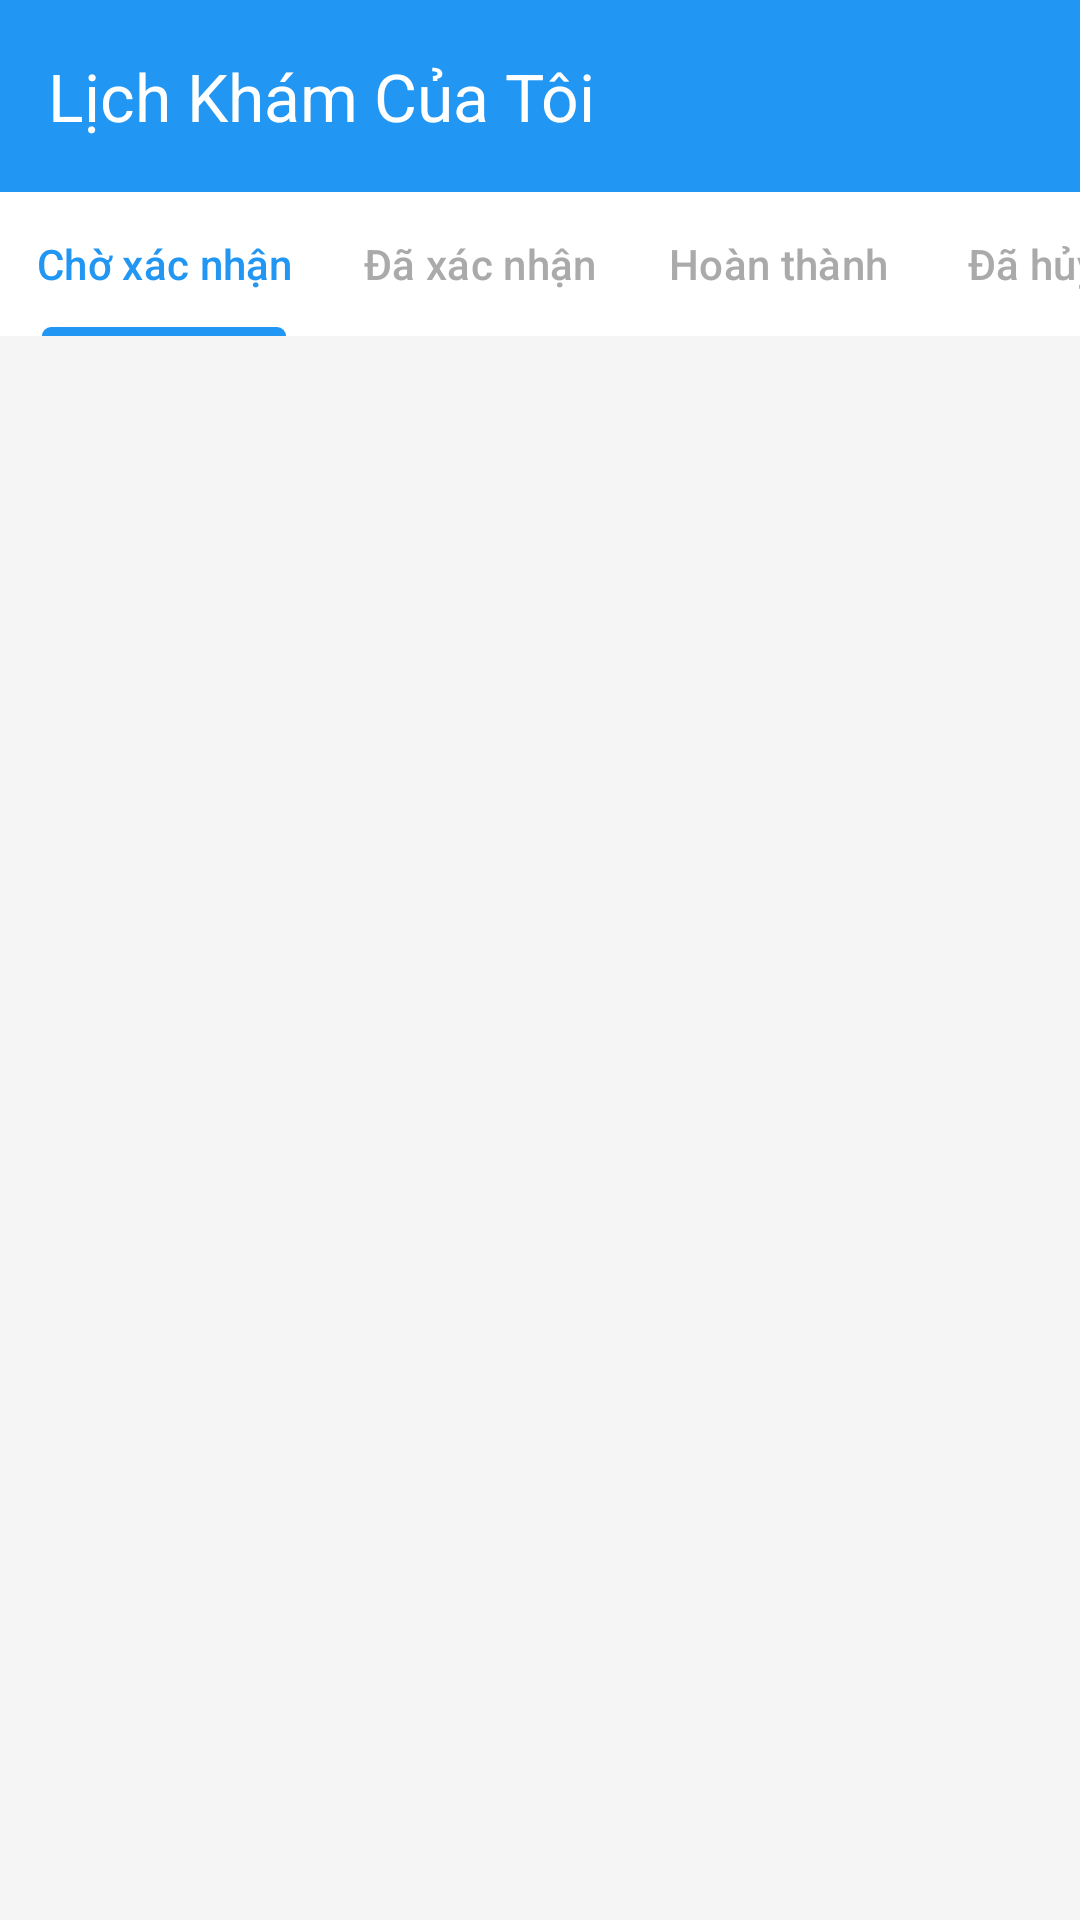

Here is an Android app screen rendered from its layout file. Give the layout XML and the strings, colors and styles it references.
<!-- AndroidManifest.xml: application theme Theme.DoAnNT118 -->
<!-- res/layout/activity_lich_kham_cua_toi.xml -->
<?xml version="1.0" encoding="utf-8"?>
<LinearLayout xmlns:android="http://schemas.android.com/apk/res/android"
    xmlns:app="http://schemas.android.com/apk/res-auto"
    android:layout_width="match_parent"
    android:layout_height="match_parent"
    android:orientation="vertical"
    android:fitsSystemWindows="true"
    android:background="@color/background">

    <com.google.android.material.appbar.MaterialToolbar
        android:id="@+id/toolbar"
        android:layout_width="match_parent"
        android:layout_height="?attr/actionBarSize"
        android:background="@color/colorPrimary"
        android:elevation="4dp"
        app:title="Lịch Khám Của Tôi"
        app:titleTextColor="@android:color/white"
        app:navigationIcon="@drawable/ic_arrow_back" />

    <com.google.android.material.tabs.TabLayout
        android:id="@+id/tabLayout"
        android:layout_width="match_parent"
        android:layout_height="wrap_content"
        android:background="@android:color/white"
        app:tabMode="scrollable"
        app:tabTextColor="@android:color/darker_gray"
        app:tabSelectedTextColor="@color/colorPrimary"
        app:tabIndicatorColor="@color/colorPrimary">

        <com.google.android.material.tabs.TabItem
            android:layout_width="wrap_content"
            android:layout_height="wrap_content"
            android:text="Chờ xác nhận" />

        <com.google.android.material.tabs.TabItem
            android:layout_width="wrap_content"
            android:layout_height="wrap_content"
            android:text="Đã xác nhận" />

        <com.google.android.material.tabs.TabItem
            android:layout_width="wrap_content"
            android:layout_height="wrap_content"
            android:text="Hoàn thành" />

        <com.google.android.material.tabs.TabItem
            android:layout_width="wrap_content"
            android:layout_height="wrap_content"
            android:text="Đã hủy" />
    </com.google.android.material.tabs.TabLayout>

    <FrameLayout
        android:layout_width="match_parent"
        android:layout_height="match_parent">

        <androidx.recyclerview.widget.RecyclerView
            android:id="@+id/rvLichKham"
            android:layout_width="match_parent"
            android:layout_height="match_parent"
            android:padding="16dp"
            android:clipToPadding="false" />

        <TextView
            android:id="@+id/tvEmpty"
            android:layout_width="wrap_content"
            android:layout_height="wrap_content"
            android:layout_gravity="center"
            android:text="Chưa có lịch khám"
            android:textSize="16sp"
            android:textColor="@android:color/darker_gray"
            android:visibility="gone" />

        <ProgressBar
            android:id="@+id/progressBar"
            android:layout_width="wrap_content"
            android:layout_height="wrap_content"
            android:layout_gravity="center"
            android:visibility="gone" />
    </FrameLayout>

</LinearLayout>
<!-- resources referenced by this layout -->
<resources>
  <color name="background">#F5F5F5</color>
  <color name="colorPrimary">#2196F3</color>
  <style name="Theme.DoAnNT118" parent="Base.Theme.DoAnNT118" />
  <style name="Base.Theme.DoAnNT118" parent="Theme.Material3.DayNight.NoActionBar">
          
          
      </style>
</resources>
